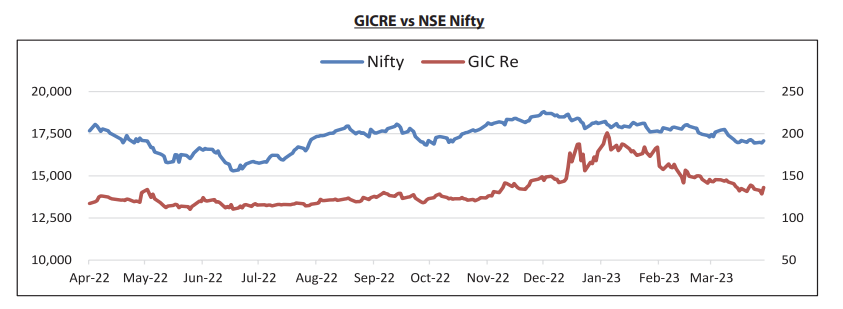

The data file committed next to this chart (first rows):
GICRE vs NSE Nifty, , 
timeline, Nifty (blue line) in units, GIC Re (red line) in units
Apr-22, 17550, 120
May-22, 17100, 130
Jun-22, 16600, 125
Jul-22, 16000, 120
Aug-22, 17500, 120
Sep-22, 17500, 125
Oct-22, 17300, 125
Nov-22, 18000, 125
Dec-22, 18700, 150
Jan-23, 17700, 190
Feb-23, 17600, 180
Mar-23, 17500, 150
